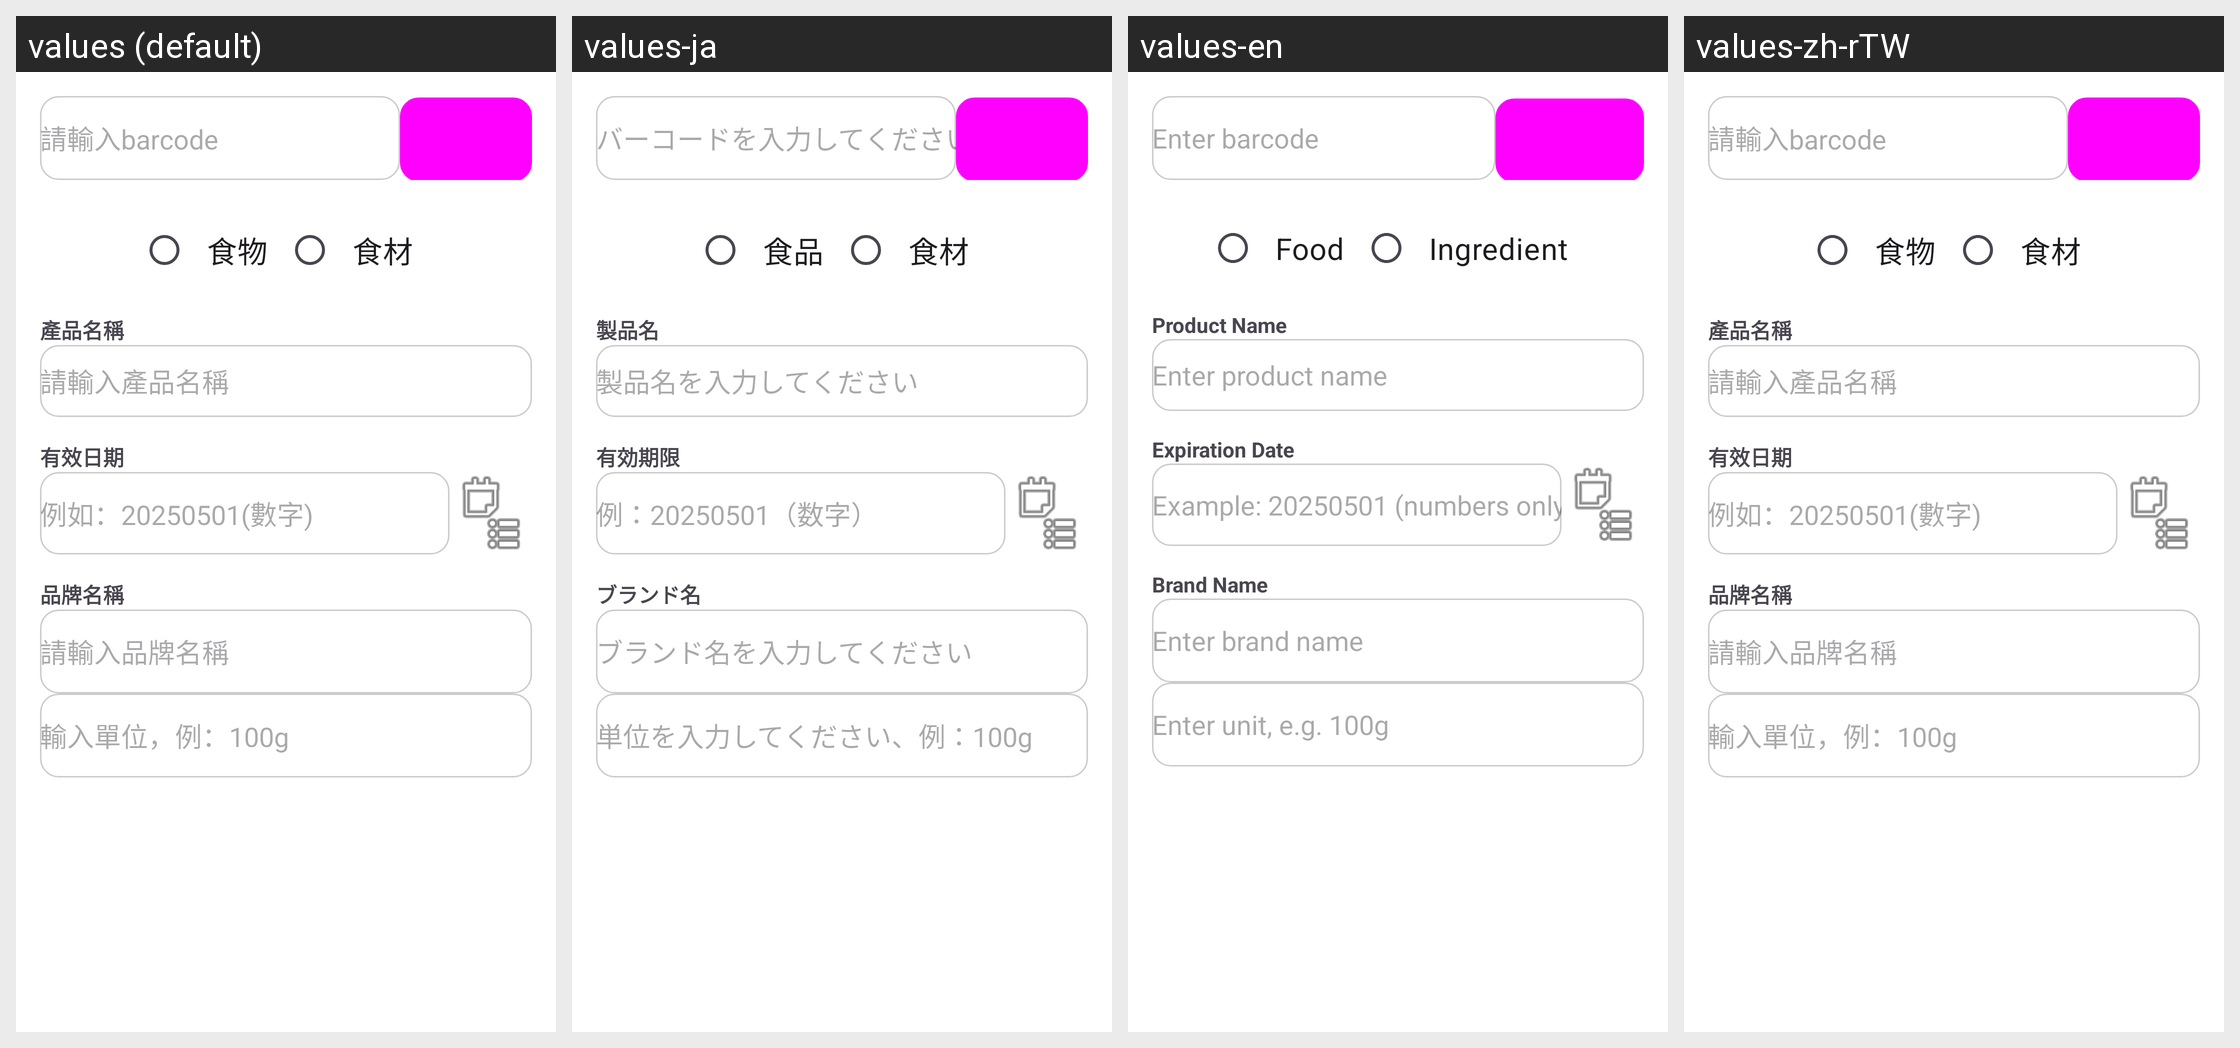

This grid shows one Android layout under several languages. Give, for every string resource on the screen, its name, the default text and each shown locale's text.
Android screen res/layout/activity_add.xml rendered under 4 locales, left to right: values (default), values-ja, values-en, values-zh-rTW. Device: Nexus 5 (rendered at 1080×1920; each locale shown at half size, 540×960, under a caption strip naming it); theme Theme.IMsenior.
Other locales in the repository, not shown: values-zh-rCN.
Strings drawn on this screen, with the default value and each locale's value (text and hints the layout hard-codes, and strings that could not be matched under every locale, appear in the picture but are not listed):

hint_barcode
  values: 請輸入barcode
  values-ja: バーコードを入力してください
  values-en: Enter barcode
  values-zh-rTW: 請輸入barcode

category_food
  values: 食物
  values-ja: 食品
  values-en: Food
  values-zh-rTW: 食物

category_ingredient
  values: 食材
  values-ja: 食材
  values-en: Ingredient
  values-zh-rTW: 食材

label_product_name
  values: 產品名稱
  values-ja: 製品名
  values-en: Product Name
  values-zh-rTW: 產品名稱

hint_product_name
  values: 請輸入產品名稱
  values-ja: 製品名を入力してください
  values-en: Enter product name
  values-zh-rTW: 請輸入產品名稱

label_end_date
  values: 有效日期
  values-ja: 有効期限
  values-en: Expiration Date
  values-zh-rTW: 有效日期

hint_end_date
  values: 例如：20250501(數字)
  values-ja: 例：20250501（数字）
  values-en: Example: 20250501 (numbers only)
  values-zh-rTW: 例如：20250501(數字)

label_brand_name
  values: 品牌名稱
  values-ja: ブランド名
  values-en: Brand Name
  values-zh-rTW: 品牌名稱

hint_brand_name
  values: 請輸入品牌名稱
  values-ja: ブランド名を入力してください
  values-en: Enter brand name
  values-zh-rTW: 請輸入品牌名稱

hint_quantity
  values: 輸入單位，例：100g
  values-ja: 単位を入力してください、例：100g
  values-en: Enter unit, e.g. 100g
  values-zh-rTW: 輸入單位，例：100g
